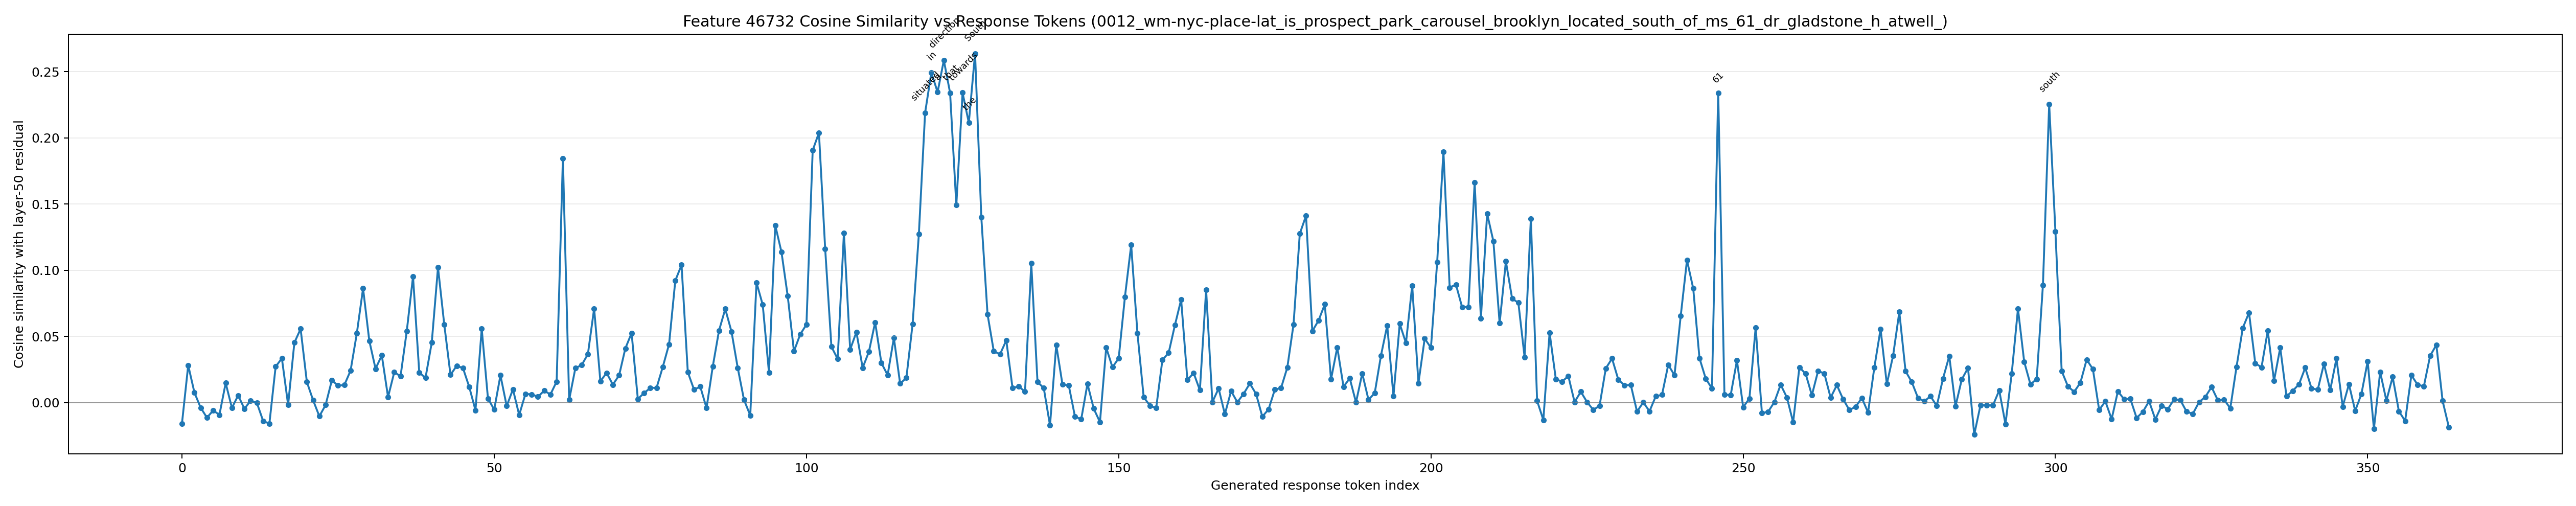

Data behind this chart, as committed beside it:
generated_token_index, token_id, token_text, prediction_position, cosine_similarity
0, 1271, To, 67, -0.01569
1, 4320, answer, 68, 0.02825
2, 420, this, 69, 0.007598
3, 3488, question, 70, -0.003778
4, 11, ,, 71, -0.01125
5, 1095, let, 72, -0.005854
6, 596, 's, 73, -0.009088
7, 1464, break, 74, 0.01489
8, 433, it, 75, -0.003945
9, 1523, down, 76, 0.005568
10, 1139, into, 77, -0.004591
11, 7504, steps, 78, 0.001585
12, 1473, :??, 79, -0.0001687
13, 16, 1, 80, -0.01375
14, 13, ., 81, -0.01577
15, 3146, **, 82, 0.02725
16, 29401, Ident, 83, 0.0335
17, 1463, ify, 84, -0.001624
18, 279, the, 85, 0.04534
19, 42569, Locations, 86, 0.05575
20, 96618, **:, 87, 0.01573
21, 720, ?, 88, 0.001898
22, 256, , 89, -0.01021
23, 482, -, 90, -0.001722
24, 78915, Prospect, 91, 0.01692
25, 5657, Park, 92, 0.01294
26, 67302, Carousel, 93, 0.01333
27, 374, is, 94, 0.02426
28, 7559, located, 95, 0.05234
29, 304, in, 96, 0.08632
30, 26832, Brooklyn, 97, 0.04676
31, 11, ,, 98, 0.02564
32, 1561, New, 99, 0.0358
33, 4356, York, 100, 0.00429
34, 13, ., 101, 0.02312
35, 1102, It, 102, 0.01994
36, 374, is, 103, 0.05415
37, 2949, within, 104, 0.09529
38, 78915, Prospect, 105, 0.0228
39, 5657, Park, 106, 0.01878
40, 11, ,, 107, 0.04544
41, 832, one, 108, 0.1021
42, 315, of, 109, 0.05916
43, 26832, Brooklyn, 110, 0.02104
44, 596, 's, 111, 0.02792
45, 7928, largest, 112, 0.02617
46, 586, public, 113, 0.01196
47, 27943, parks, 114, -0.005691
48, 627, .?, 115, 0.05583
49, 256, , 116, 0.003235
50, 482, -, 117, -0.005218
51, 10504, MS, 118, 0.02071
52, 220, , 119, -0.002523
53, 5547, 61, 120, 0.01015
54, 14644, DR, 121, -0.009259
55, 5705, GL, 122, 0.006638
56, 1846, AD, 123, 0.006347
57, 94971, STONE, 124, 0.004459
58, 473, H, 125, 0.009105
59, 7520, AT, 126, 0.006231
... 304 more rows
